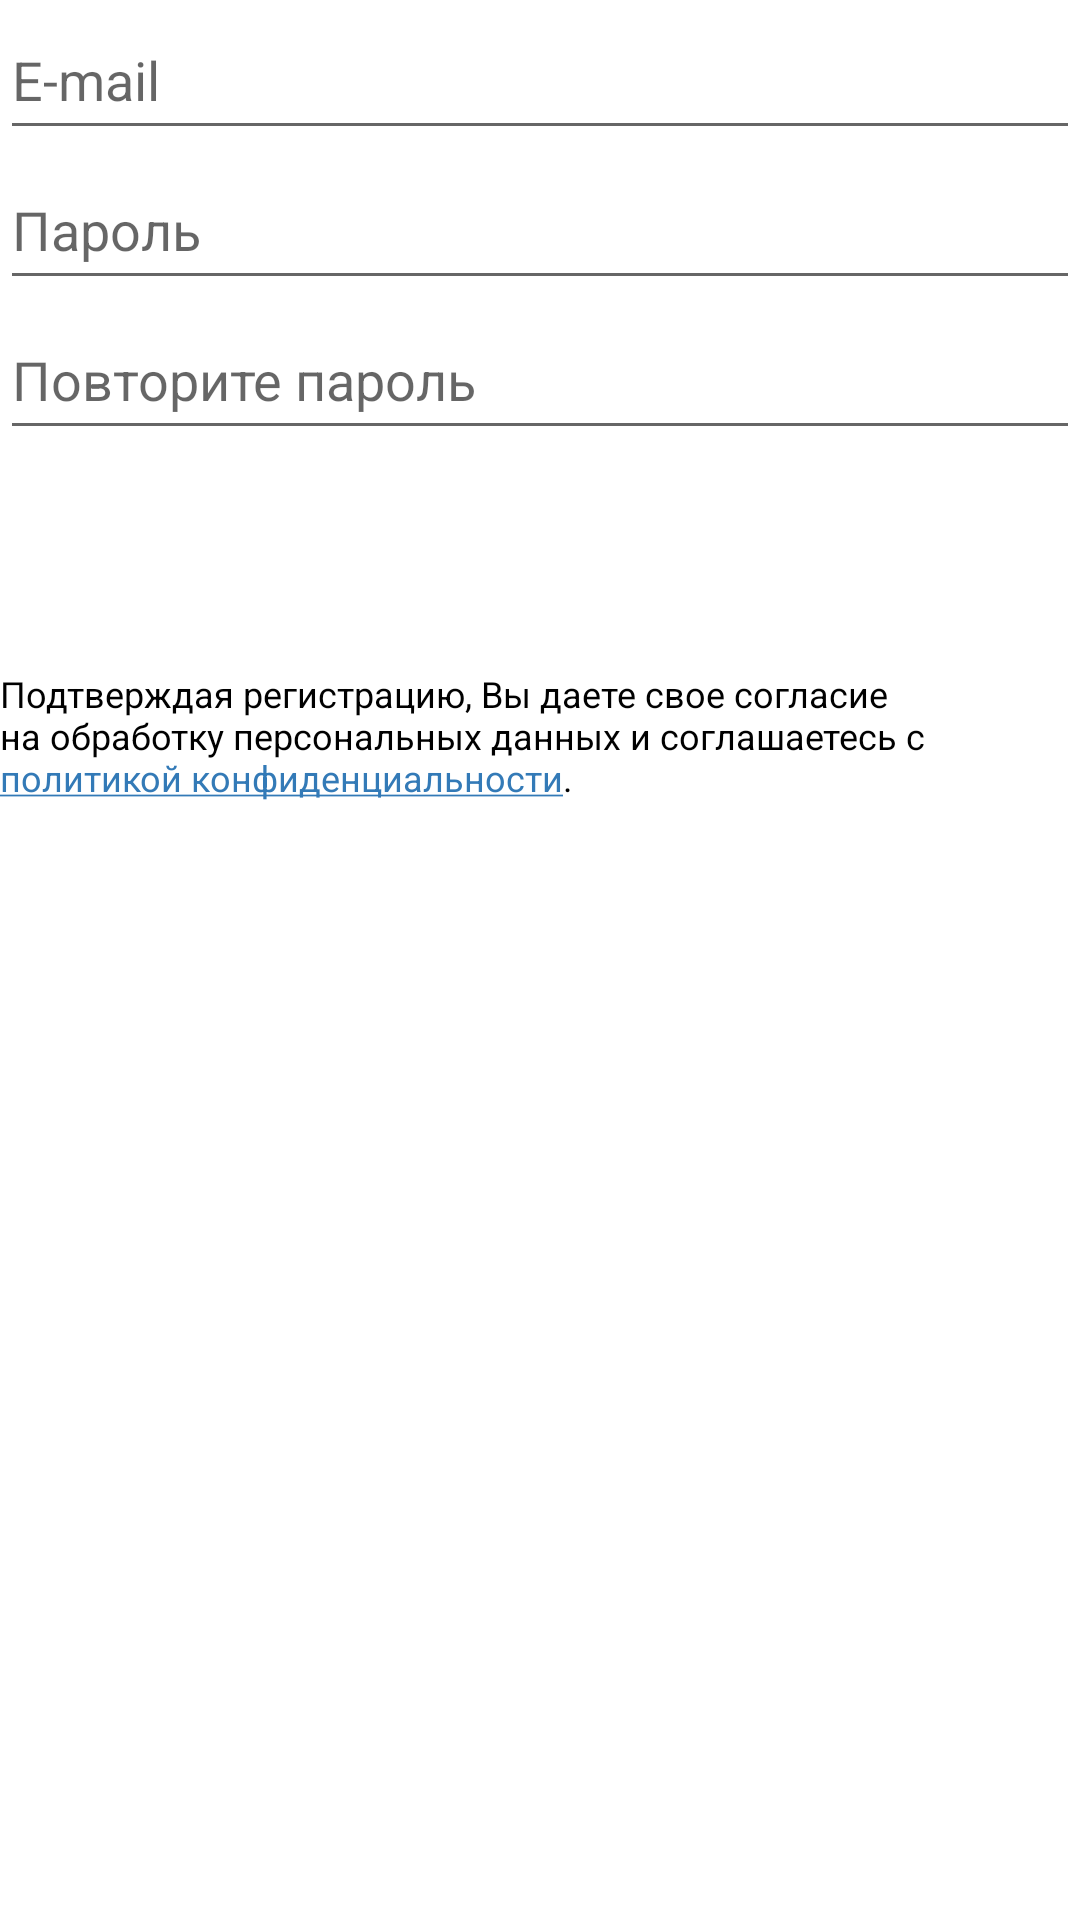

Produce the Android XML layout that renders to this screen, including the resource entries it uses.
<!-- AndroidManifest.xml: application theme Theme.Rent. -->
<!-- res/layout/fragment_sign_up.xml -->
<?xml version="1.0" encoding="utf-8"?>
<FrameLayout xmlns:android="http://schemas.android.com/apk/res/android"
    xmlns:app="http://schemas.android.com/apk/res-auto"
    xmlns:tools="http://schemas.android.com/tools"
    android:layout_width="match_parent"
    android:layout_height="match_parent"
    tools:context=".ui.authentication.SignUpFragment">

    <LinearLayout
        android:layout_width="match_parent"
        android:layout_height="match_parent"
        android:orientation="vertical">

        <EditText
            android:id="@+id/email_for_sign_up"
            android:layout_width="match_parent"
            android:layout_height="50dp"
            android:ems="10"
            android:hint="@string/enter_email"
            android:inputType="textEmailAddress"
            android:textColor="@color/main_text" />

        <EditText
            android:id="@+id/password_for_sign_up"
            android:layout_width="match_parent"
            android:layout_height="50dp"
            android:ems="10"
            android:hint="@string/enter_password"
            android:inputType="textPassword"
            android:textColor="@color/main_text" />

        <EditText
            android:id="@+id/repeat_password_for_sign_up"
            android:layout_width="match_parent"
            android:layout_height="50dp"
            android:layout_marginBottom="10dp"
            android:ems="10"
            android:hint="@string/repeat_password"
            android:inputType="textPassword"
            android:textColor="@color/main_text" />

        <Button
            android:id="@+id/signUp"
            android:layout_width="wrap_content"
            android:layout_height="wrap_content"
            android:layout_marginBottom="10dp"
            android:background="@drawable/button_style"
            android:backgroundTint="@color/alpha_null"
            android:hapticFeedbackEnabled="false"
            android:shadowColor="#00BAA4A4"
            android:text="@string/sign_up"
            android:textColor="@color/button_aura_text"
            app:cornerRadius="3dp"
            tools:ignore="InvalidId" />

        <TextView
            android:id="@+id/privacy_policy"
            android:layout_width="wrap_content"
            android:layout_height="wrap_content"
            android:paddingTop="5dp"
            android:paddingEnd="5dp"
            android:text="@string/privacy_policy_signup"
            android:textAlignment="textStart"
            android:textColor="@color/main_text"
            android:textColorLink="@color/for_hyperlink"
            android:textSize="12sp" />

    </LinearLayout>

</FrameLayout>
<!-- resources referenced by this layout -->
<resources>
  <color name="alpha_null">#00FFFFFF</color>
  <color name="button_aura_text">#FFFFFF</color>
  <color name="for_hyperlink">#337AB7</color>
  <color name="main_text">#000000</color>
  <!-- drawable button_style (drawable) -->
  <vector xmlns:android="http://schemas.android.com/apk/res/android"
      android:width="113dp"
      android:height="39dp"
      android:viewportWidth="113"
      android:viewportHeight="39">
      <path
          android:fillColor="#FF0BC965"
          android:pathData="M0 19.56c0-10.49 8.51-19 19-19h74.81c10.49 0 19 8.51 19 19v0c0 5.04-2 9.87-5.56 13.44-3.56 3.56-8.4 5.56-13.44 5.56h-74.81c-10.49 0-19-8.51-19-19z"/>
  
  </vector>
  <string name="enter_email">E-mail</string>
  <string name="enter_password">Пароль</string>
  <string name="privacy_policy_signup">Подтверждая регистрацию, Вы даете свое согласие на обработку персональных данных и соглашаетесь с <a href="https://msk.aura-rent.ru/privacy-policy/">политикой конфиденциальности</a>.</string>
  <string name="repeat_password">Повторите пароль</string>
  <string name="sign_up">Регистрация</string>
  <style name="Theme.Rent." parent="Theme.MaterialComponents.DayNight.NoActionBar">
          
          <item name="colorPrimary">@color/main</item>
          <item name="colorPrimaryVariant">@color/purple_700</item>
          <item name="colorOnPrimary">@color/black</item>
          
          <item name="colorSecondary">@color/teal_200</item>
          <item name="colorSecondaryVariant">@color/teal_200</item>
          <item name="colorOnSecondary">@color/black</item>
          
          <item name="android:statusBarColor">@color/black</item>
          <item name="materialCalendarFullscreenTheme">@style/CalendarFullscreenTheme</item>
          
      </style>
  <color name="main">#2A1993</color>
  <color name="purple_700">#E9E7ED</color>
  <color name="black">#FF000000</color>
  <color name="teal_200">#FF03DAC5</color>
  <style name="CalendarFullscreenTheme" parent="ThemeOverlay.MaterialComponents">
          
      </style>
</resources>
